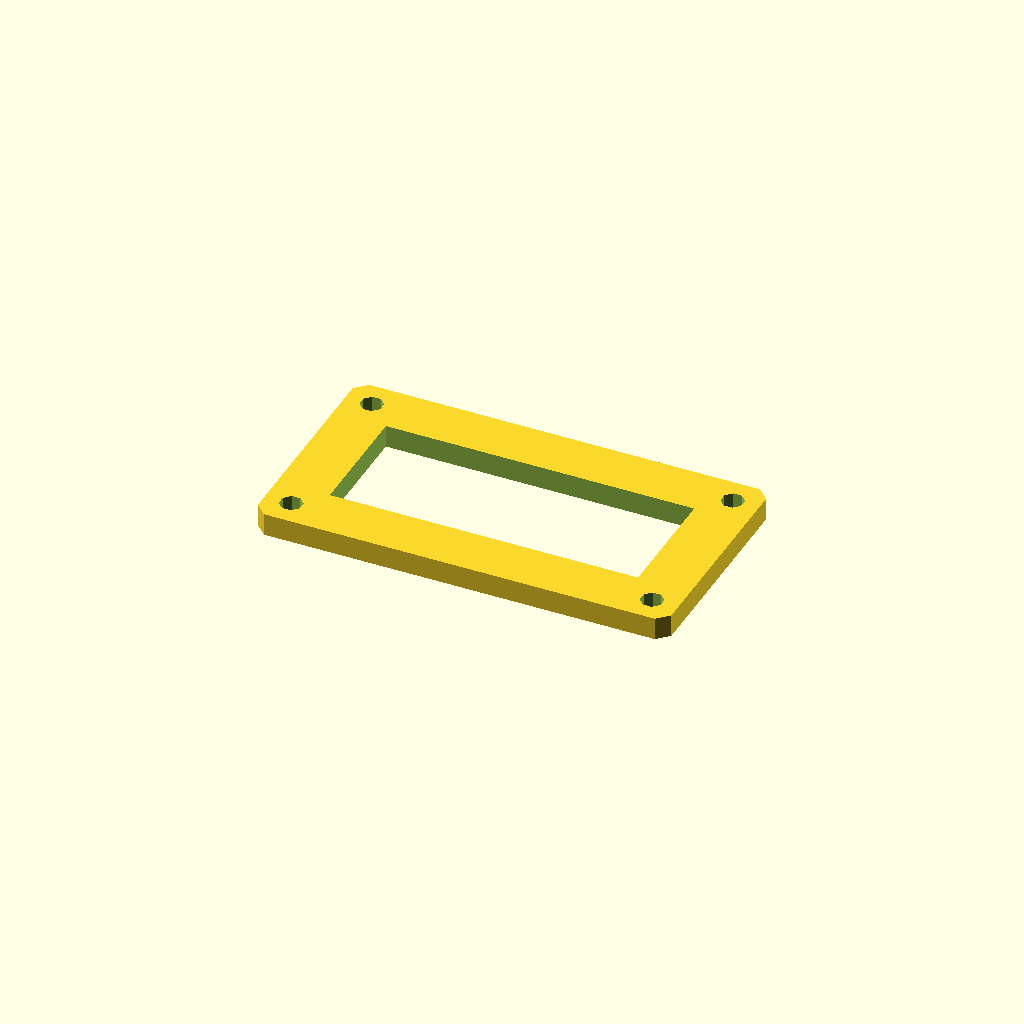
Cell 1 — every parameter at its default value.
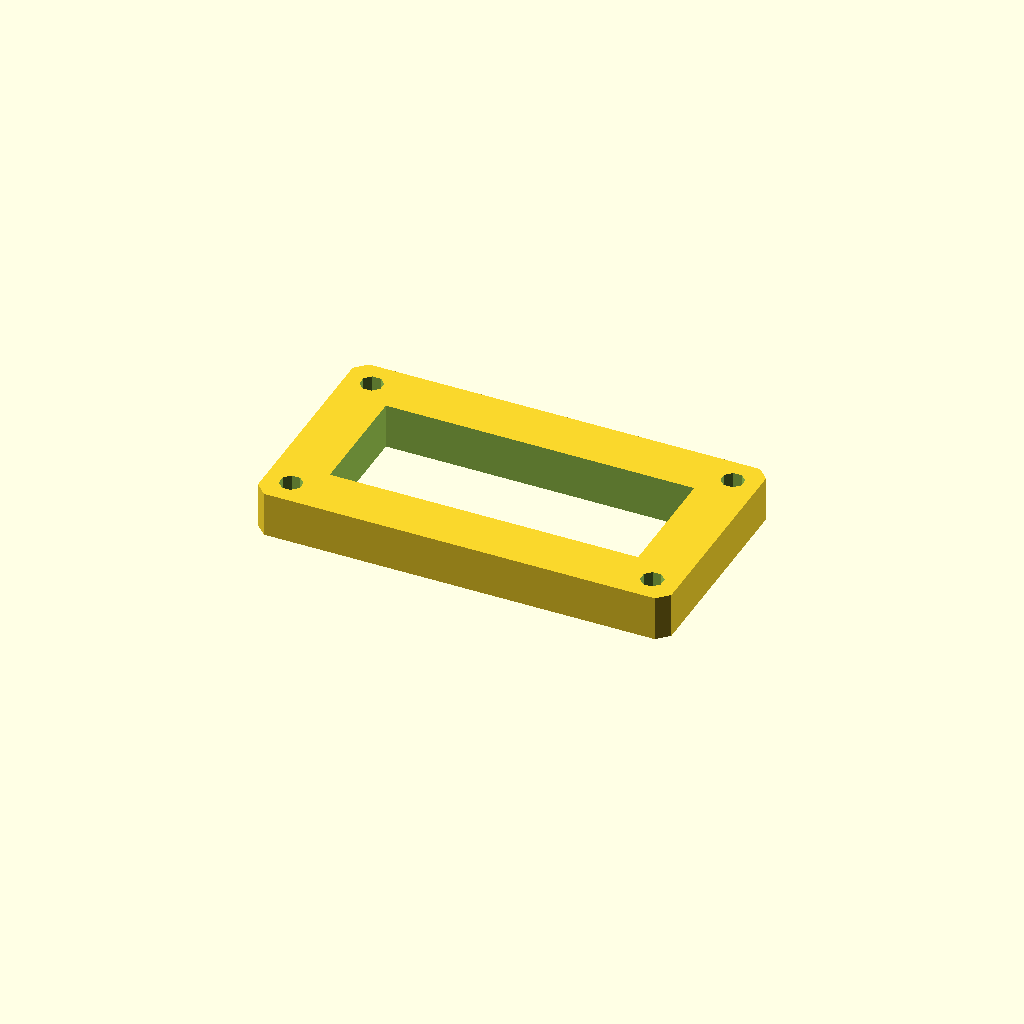
Cell 2 — plate_t set to 12, the other parameters unchanged.
All cells are drawn from one camera (rotation 55°, 0°, 25°, orthographic, colour scheme Cornfield), so only the parameter changes between them.
The OpenSCAD source (optional_data/data/sketch3/frameplates/part_0194.scad):
$fn = 32;

// ----------------------------------------------------------------------
// Frame plate: 110 x 60 frame, 14 mm rails
// ----------------------------------------------------------------------

// --- parameters (mm) ---
plate_l = 110;            // plate length, X
plate_w = 60;             // plate width, Y
plate_t = 6;              // plate thickness, Z (extrusion height)
corner_c = 3;             // corner chamfer
frame_bar = 14;           // frame rail width
bolt_r = 3;               // corner bolt window radius
bolt_inset = 7;           // bolt centre inset from the edges

win_l = plate_l - 2 * frame_bar;  // window length
win_w = plate_w - 2 * frame_bar;  // window width
bolt_d = 2 * bolt_r;  // corner hole diameter

profile = [[3, 0], [107, 0], [110, 3], [110, 57], [107, 60], [3, 60], [0, 57], [0, 3]];  // primary outline, 8 points, counter clockwise
void_1 = [[14, 14], [96, 14], [96, 46], [14, 46]];  // the window, 4 points
void_2 = [[9.772, 8.148], [8.148, 9.772], [5.852, 9.772], [4.228, 8.148], [4.228, 5.852], [5.852, 4.228], [8.148, 4.228], [9.772, 5.852]];  // corner bolt window, 8 points
void_3 = [[105.772, 8.148], [104.148, 9.772], [101.852, 9.772], [100.228, 8.148], [100.228, 5.852], [101.852, 4.228], [104.148, 4.228], [105.772, 5.852]];  // corner bolt window, 8 points
void_4 = [[9.772, 54.148], [8.148, 55.772], [5.852, 55.772], [4.228, 54.148], [4.228, 51.852], [5.852, 50.228], [8.148, 50.228], [9.772, 51.852]];  // corner bolt window, 8 points
void_5 = [[105.772, 54.148], [104.148, 55.772], [101.852, 55.772], [100.228, 54.148], [100.228, 51.852], [101.852, 50.228], [104.148, 50.228], [105.772, 51.852]];  // corner bolt window, 8 points

// --- the one profile operation ---
difference() {
  linear_extrude(height = plate_t) polygon(points = profile);
  translate([0, 0, -1])
    linear_extrude(height = plate_t + 2) polygon(points = void_1);
  translate([0, 0, -1])
    linear_extrude(height = plate_t + 2) polygon(points = void_2);
  translate([0, 0, -1])
    linear_extrude(height = plate_t + 2) polygon(points = void_3);
  translate([0, 0, -1])
    linear_extrude(height = plate_t + 2) polygon(points = void_4);
  translate([0, 0, -1])
    linear_extrude(height = plate_t + 2) polygon(points = void_5);
}
Parameter table extracted from the source (name, type, default, range or options):
plate_l: number, default 110
plate_w: number, default 60
plate_t: number, default 6
corner_c: number, default 3
frame_bar: number, default 14
bolt_r: number, default 3
bolt_inset: number, default 7
